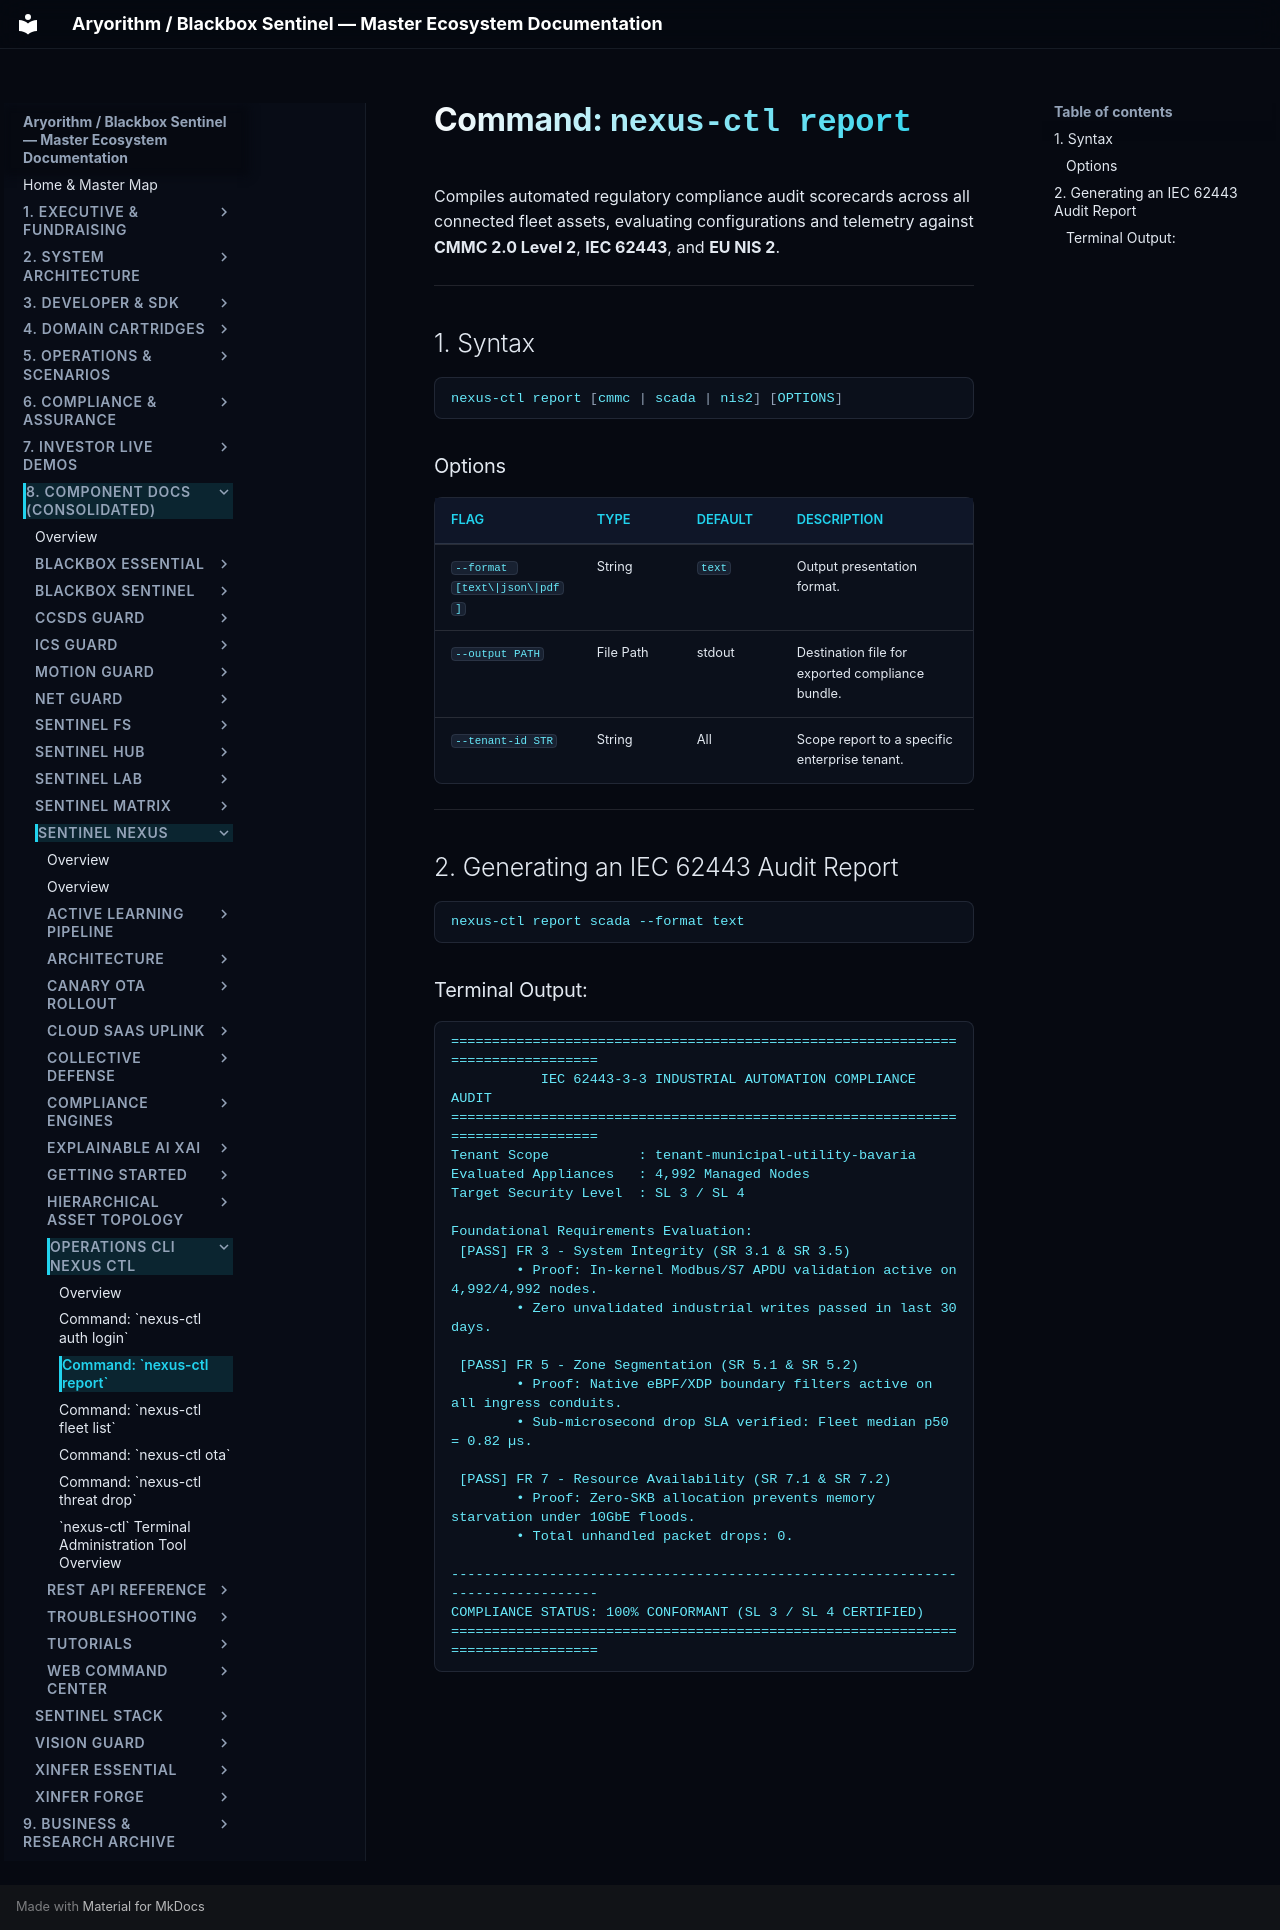

repository: kamisaberi/sentinel-docs · page: 08-components/sentinel-nexus/operations-cli-nexus-ctl/command-compliance-reports/index.html · generator: mkdocs

# Command: `nexus-ctl report`

Compiles automated regulatory compliance audit scorecards across all connected fleet assets, evaluating configurations and telemetry against **CMMC 2.0 Level 2**, **IEC 62443**, and **EU NIS 2**.

---

## 1. Syntax

```bash
nexus-ctl report [cmmc | scada | nis2] [OPTIONS]
```

### Options

| Flag | Type | Default | Description |
| :--- | :--- | :--- | :--- |
| `--format [text\|json\|pdf]` | String | `text` | Output presentation format. |
| `--output PATH` | File Path | stdout | Destination file for exported compliance bundle. |
| `--tenant-id STR` | String | All | Scope report to a specific enterprise tenant. |

---

## 2. Generating an IEC 62443 Audit Report

```bash
nexus-ctl report scada --format text
```

### Terminal Output:
```text
================================================================================
           IEC 62443-3-3 INDUSTRIAL AUTOMATION COMPLIANCE AUDIT
================================================================================
Tenant Scope           : tenant-municipal-utility-bavaria
Evaluated Appliances   : 4,992 Managed Nodes
Target Security Level  : SL 3 / SL 4

Foundational Requirements Evaluation:
 [PASS] FR 3 - System Integrity (SR 3.1 & SR 3.5)
        • Proof: In-kernel Modbus/S7 APDU validation active on 4,992/4,992 nodes.
        • Zero unvalidated industrial writes passed in last 30 days.

 [PASS] FR 5 - Zone Segmentation (SR 5.1 & SR 5.2)
        • Proof: Native eBPF/XDP boundary filters active on all ingress conduits.
        • Sub-microsecond drop SLA verified: Fleet median p50 = 0.82 µs.

 [PASS] FR 7 - Resource Availability (SR 7.1 & SR 7.2)
        • Proof: Zero-SKB allocation prevents memory starvation under 10GbE floods.
        • Total unhandled packet drops: 0.

--------------------------------------------------------------------------------
COMPLIANCE STATUS: 100% CONFORMANT (SL 3 / SL 4 CERTIFIED)
================================================================================
```
